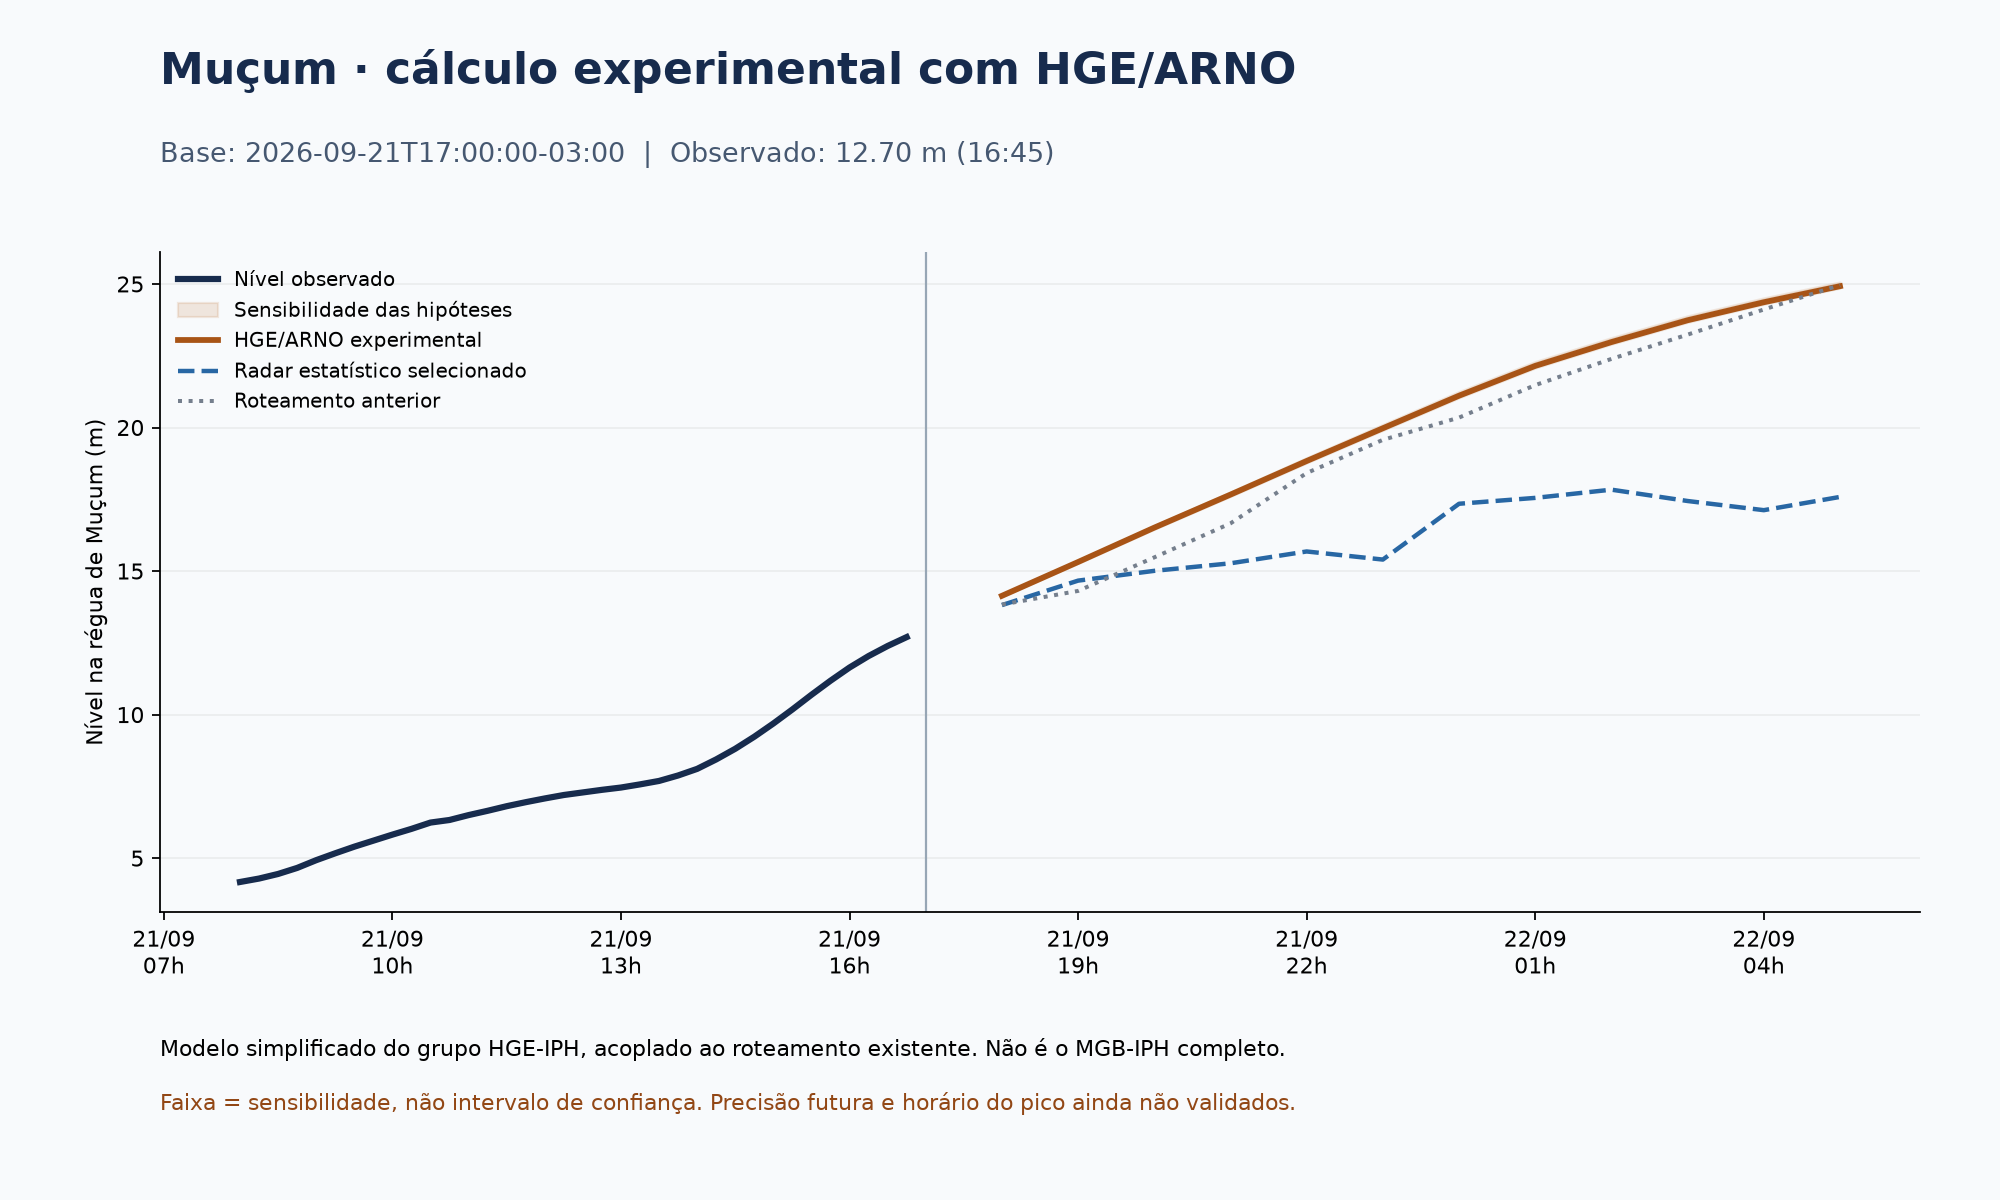

Source data for this figure (header and first rows):
time, lead_h, hge_reference_m, sensitivity_min_m, sensitivity_max_m, previous_selected_m, previous_routing_m
2026-09-21T18:00:00-03:00, 1, 14.14, 14.11, 14.17, 13.81, 13.83
2026-09-21T19:00:00-03:00, 2, 15.32, 15.27, 15.37, 14.67, 14.31
2026-09-21T20:00:00-03:00, 3, 16.51, 16.46, 16.58, 15.01, 15.48
2026-09-21T21:00:00-03:00, 4, 17.66, 17.6, 17.76, 15.27, 16.66
2026-09-21T22:00:00-03:00, 5, 18.83, 18.77, 18.95, 15.68, 18.41
2026-09-21T23:00:00-03:00, 6, 19.97, 19.9, 20.11, 15.4, 19.57
2026-09-22T00:00:00-03:00, 7, 21.11, 21.03, 21.25, 17.34, 20.35
2026-09-22T01:00:00-03:00, 8, 22.15, 22.07, 22.3, 17.55, 21.48
2026-09-22T02:00:00-03:00, 9, 22.98, 22.9, 23.13, 17.84, 22.39
2026-09-22T03:00:00-03:00, 10, 23.74, 23.66, 23.89, 17.44, 23.24
2026-09-22T04:00:00-03:00, 11, 24.36, 24.29, 24.51, 17.12, 24.11
2026-09-22T05:00:00-03:00, 12, 24.92, 24.86, 25.07, 17.58, 24.96
